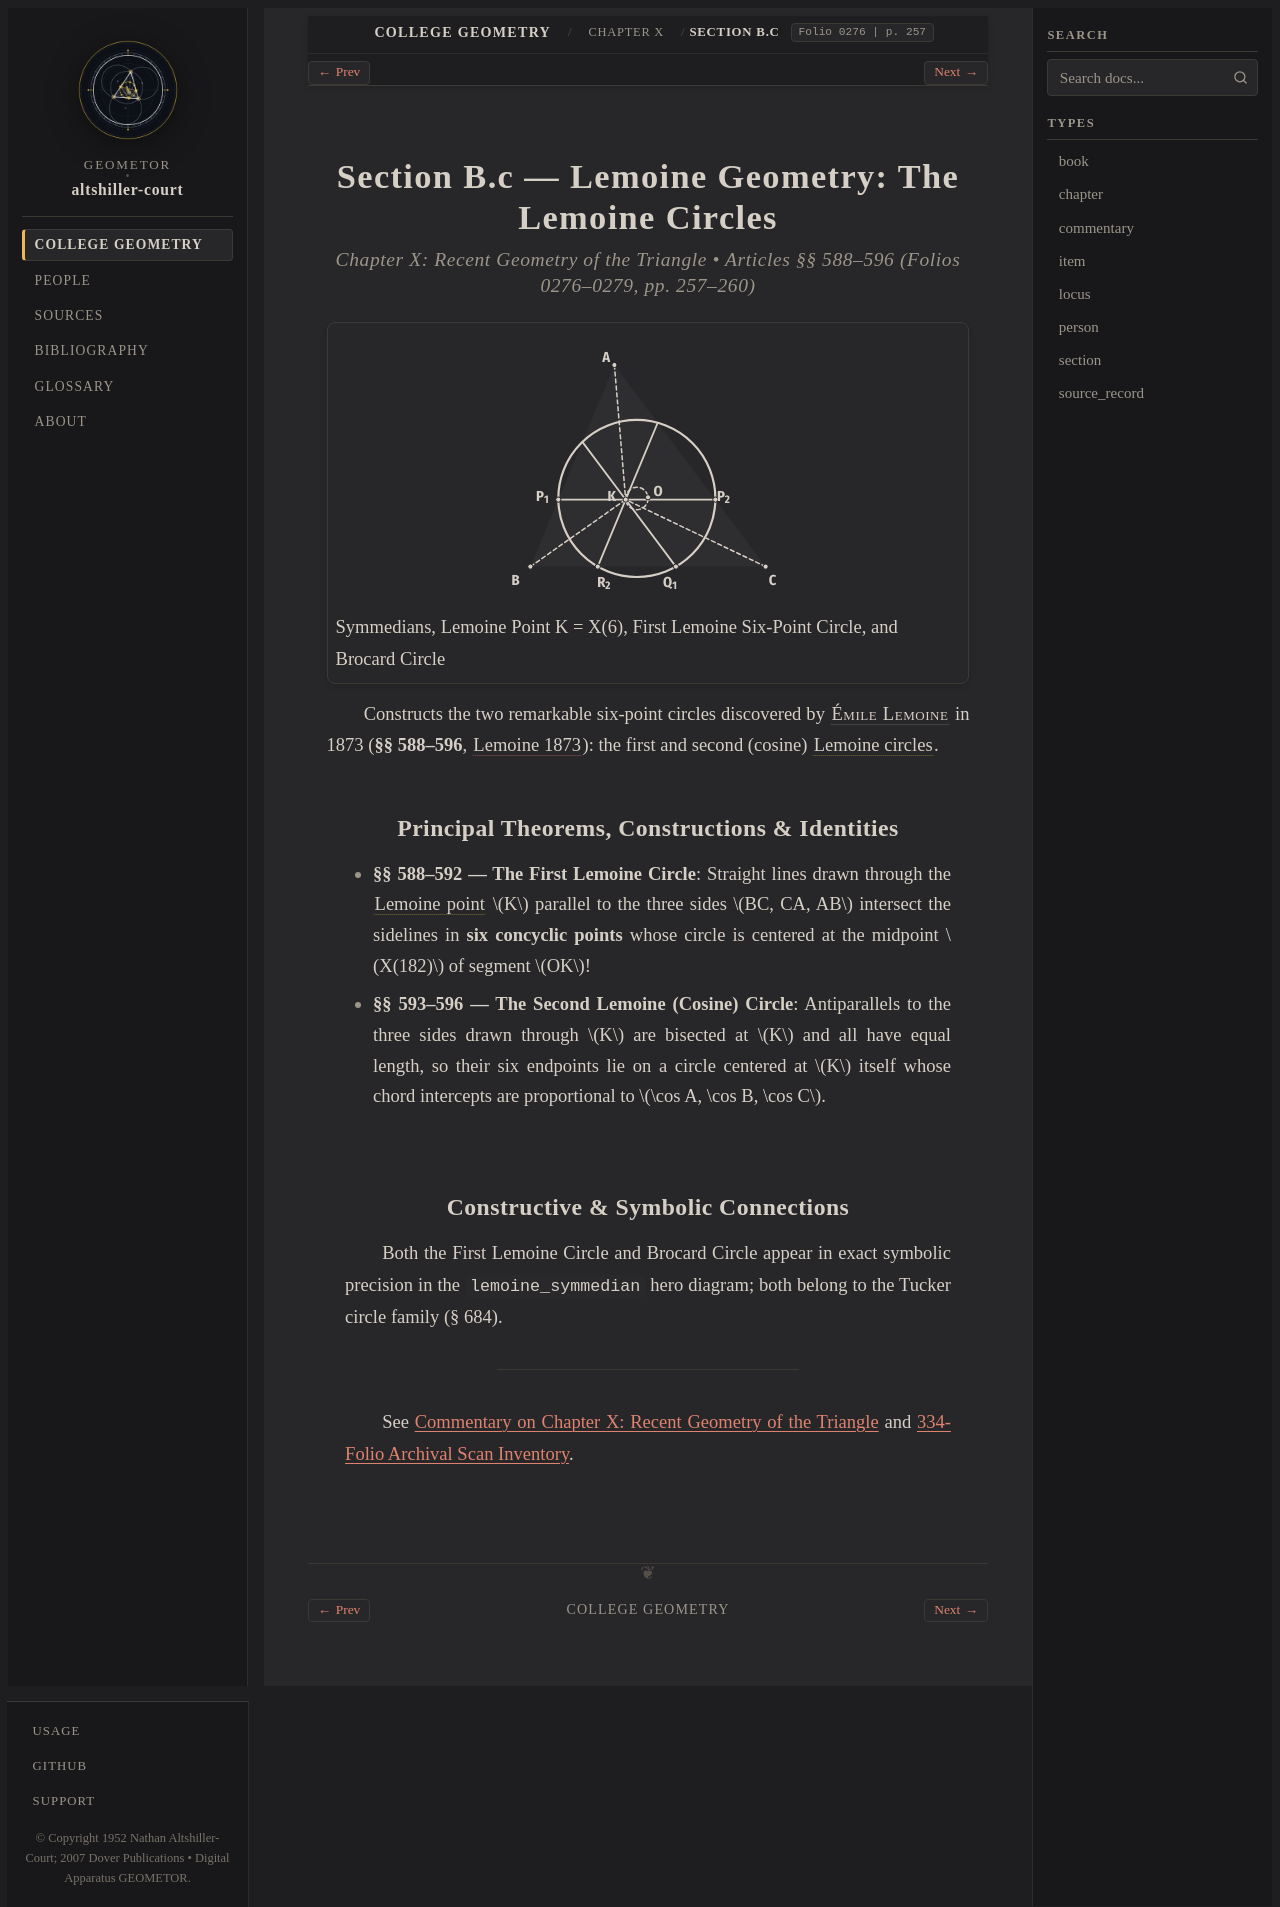

repository: geometor/altshiller-court · page: college_geometry/ch10-recent-geometry-of-the-triangle/b-c-lemoine-geometry-c-the-lemoine-circles/index.html · generator: sphinx

:layout: book
:type: section
:order: 4
:title: Section B.c — Lemoine Geometry: The Lemoine Circles
:folio: 0276
:page: 257
:folios: 0276–0279
:pages: 257–260
:excerpt: Constructs the two remarkable six-point circles discovered by Émile Lemoine  in 1873 (§§ 588–596, Lemoine 1873 ): the first and second (cosine) Lemoine circles .

.. _ch10-recent-geometry-of-the-triangle-b-c-lemoine-geometry-c-the-lemoine-circles:

Section B.c — Lemoine Geometry: The Lemoine Circles
===================================================

.. rubric:: Chapter X: Recent Geometry of the Triangle • Articles §§ 588–596 (Folios 0276–0279, pp. 257–260)

.. picture:: hero.svg
   :alt: Triangle ABC with symmedians meeting at Lemoine point K, parallels through K cutting the sides in six concyclic points on the First Lemoine Circle, and Brocard circle on diameter OK
   :caption: Symmedians, Lemoine Point K = X(6), First Lemoine Six-Point Circle, and Brocard Circle

Constructs the two remarkable six-point circles discovered by :person:`Émile Lemoine <lemoine>` in 1873 (**§§ 588–596**, :cite:`Lemoine 1873 <lemoine:1873>`): the first and second (cosine) :term:`Lemoine circles <lemoine-circles>`.

Principal Theorems, Constructions & Identities
----------------------------------------------

* **§§ 588–592 — The First Lemoine Circle**: Straight lines drawn through the :term:`Lemoine point <lemoine-point>` :math:`K` parallel to the three sides :math:`BC, CA, AB` intersect the sidelines in **six concyclic points** whose circle is centered at the midpoint :math:`X(182)` of segment :math:`OK`!
* **§§ 593–596 — The Second Lemoine (Cosine) Circle**: Antiparallels to the three sides drawn through :math:`K` are bisected at :math:`K` and all have equal length, so their six endpoints lie on a circle centered at :math:`K` itself whose chord intercepts are proportional to :math:`\cos A, \cos B, \cos C`.

Constructive & Symbolic Connections
-----------------------------------

Both the First Lemoine Circle and Brocard Circle appear in exact symbolic precision in the ``lemoine_symmedian`` hero diagram; both belong to the Tucker circle family (§ 684).

----

See :ref:`Commentary on Chapter X: Recent Geometry of the Triangle <ch10-recent-geometry-of-the-triangle-commentary>` and :ref:`334-Folio Archival Scan Inventory <scan-inventory>`.
